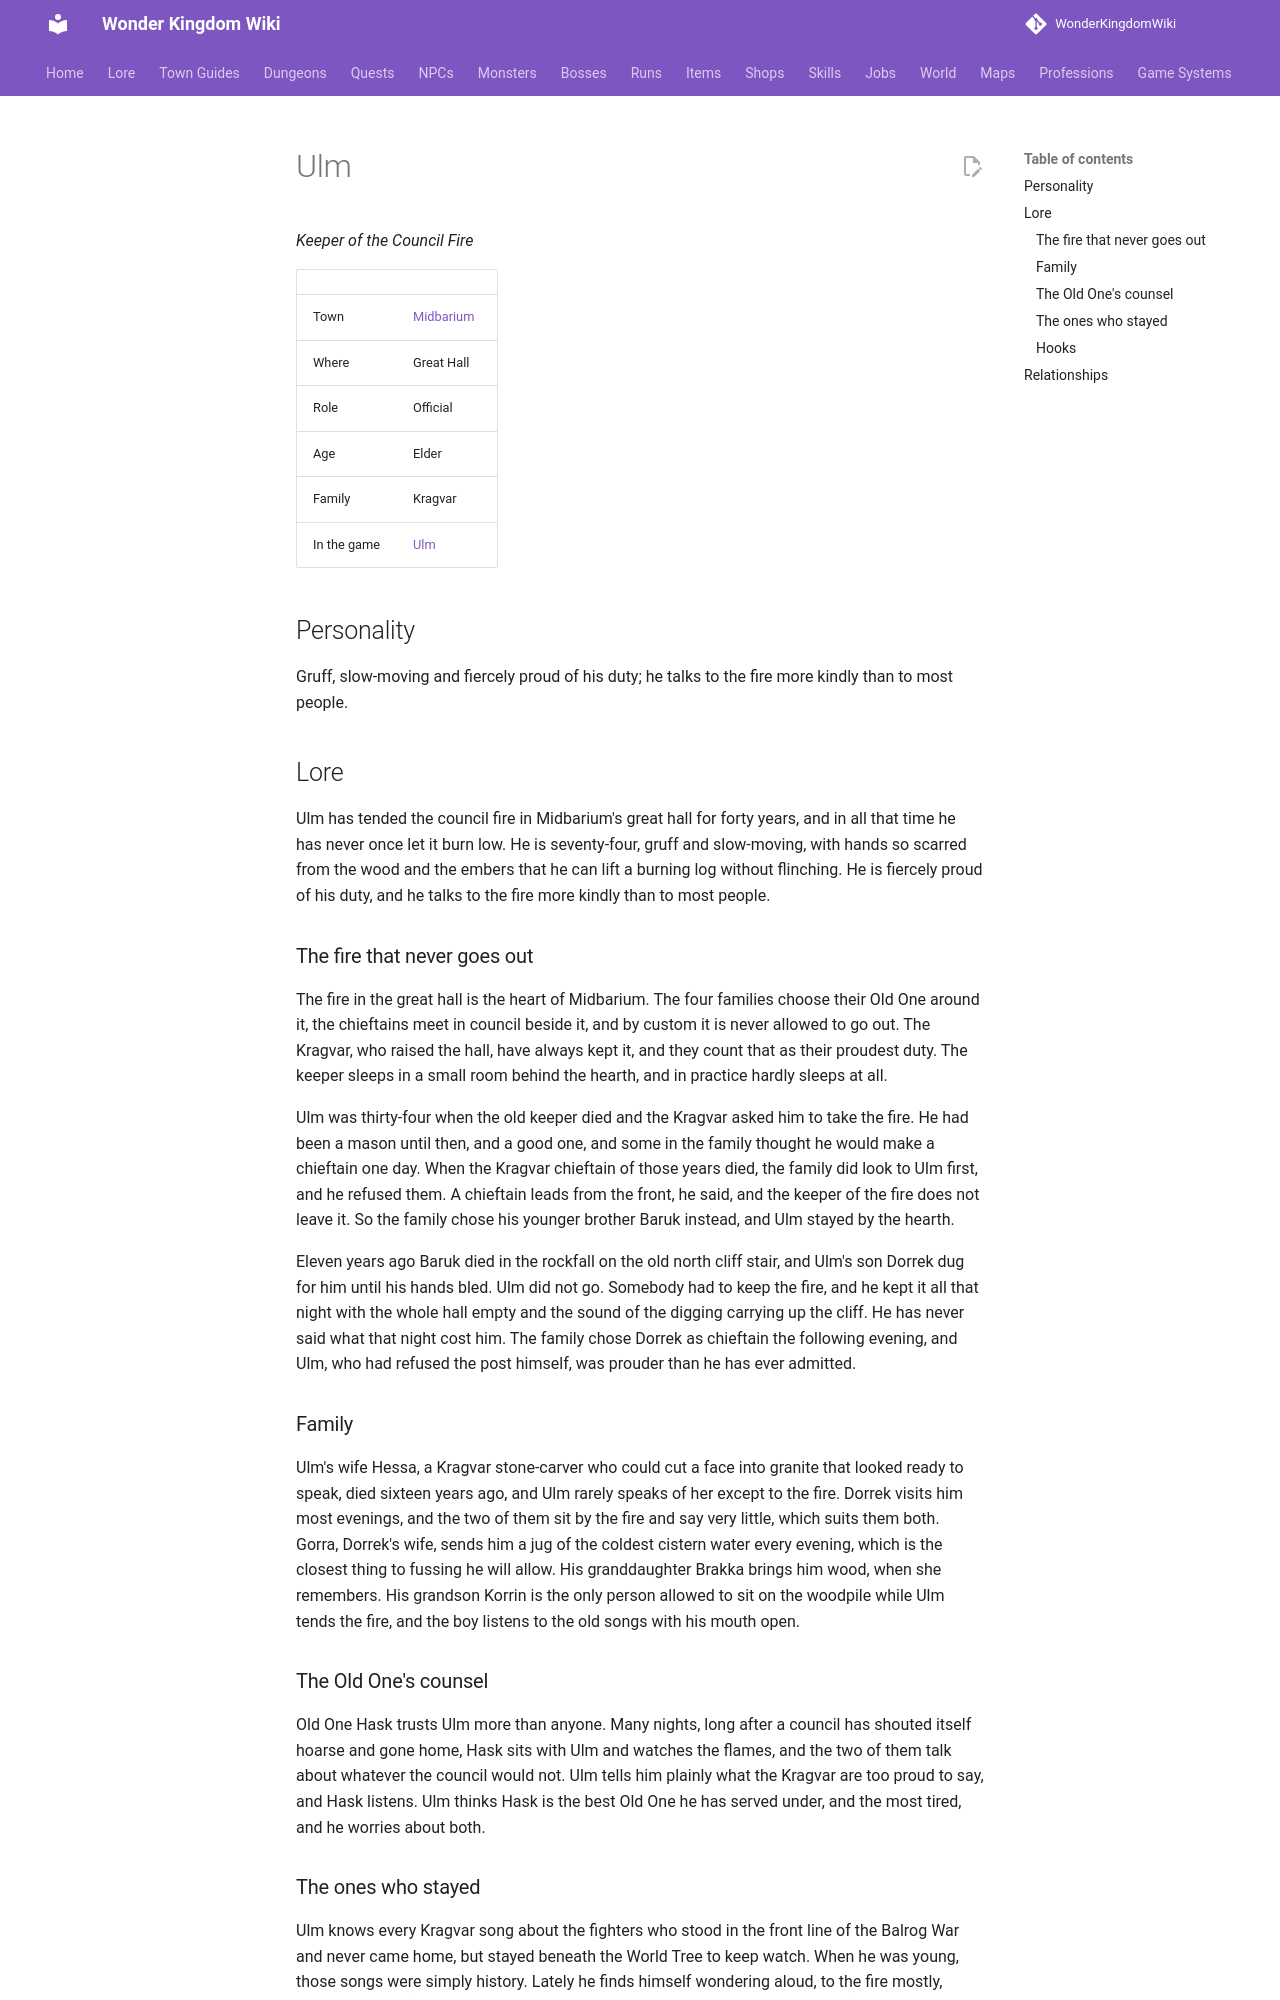

repository: alonohana627/WonderKingdomWiki · page: lore/people/midbarium/ulm_kragvar/index.html · generator: mkdocs

<!-- Generated by tools/people.py from data/people/. Do not edit: changes are overwritten. -->

# Ulm

*Keeper of the Council Fire*

|  |  |
|---|---|
| Town | [Midbarium](../../towns/midbarium.md) |
| Where | Great Hall |
| Role | Official |
| Age | Elder |
| Family | Kragvar |
| In the game | [Ulm](../../../npcs/ulm_kragvar.md) |

## Personality

Gruff, slow-moving and fiercely proud of his duty; he talks to the fire more kindly than to most people.

## Lore

Ulm has tended the council fire in Midbarium's great hall for forty years, and in all that time he has never once let it burn low. He is seventy-four, gruff and slow-moving, with hands so scarred from the wood and the embers that he can lift a burning log without flinching. He is fiercely proud of his duty, and he talks to the fire more kindly than to most people.

### The fire that never goes out

The fire in the great hall is the heart of Midbarium. The four families choose their Old One around it, the chieftains meet in council beside it, and by custom it is never allowed to go out. The Kragvar, who raised the hall, have always kept it, and they count that as their proudest duty. The keeper sleeps in a small room behind the hearth, and in practice hardly sleeps at all.

Ulm was thirty-four when the old keeper died and the Kragvar asked him to take the fire. He had been a mason until then, and a good one, and some in the family thought he would make a chieftain one day. When the Kragvar chieftain of those years died, the family did look to Ulm first, and he refused them. A chieftain leads from the front, he said, and the keeper of the fire does not leave it. So the family chose his younger brother Baruk instead, and Ulm stayed by the hearth.

Eleven years ago Baruk died in the rockfall on the old north cliff stair, and Ulm's son Dorrek dug for him until his hands bled. Ulm did not go. Somebody had to keep the fire, and he kept it all that night with the whole hall empty and the sound of the digging carrying up the cliff. He has never said what that night cost him. The family chose Dorrek as chieftain the following evening, and Ulm, who had refused the post himself, was prouder than he has ever admitted.

### Family

Ulm's wife Hessa, a Kragvar stone-carver who could cut a face into granite that looked ready to speak, died sixteen years ago, and Ulm rarely speaks of her except to the fire. Dorrek visits him most evenings, and the two of them sit by the fire and say very little, which suits them both. Gorra, Dorrek's wife, sends him a jug of the coldest cistern water every evening, which is the closest thing to fussing he will allow. His granddaughter Brakka brings him wood, when she remembers. His grandson Korrin is the only person allowed to sit on the woodpile while Ulm tends the fire, and the boy listens to the old songs with his mouth open.

### The Old One's counsel

Old One Hask trusts Ulm more than anyone. Many nights, long after a council has shouted itself hoarse and gone home, Hask sits with Ulm and watches the flames, and the two of them talk about whatever the council would not. Ulm tells him plainly what the Kragvar are too proud to say, and Hask listens. Ulm thinks Hask is the best Old One he has served under, and the most tired, and he worries about both.
